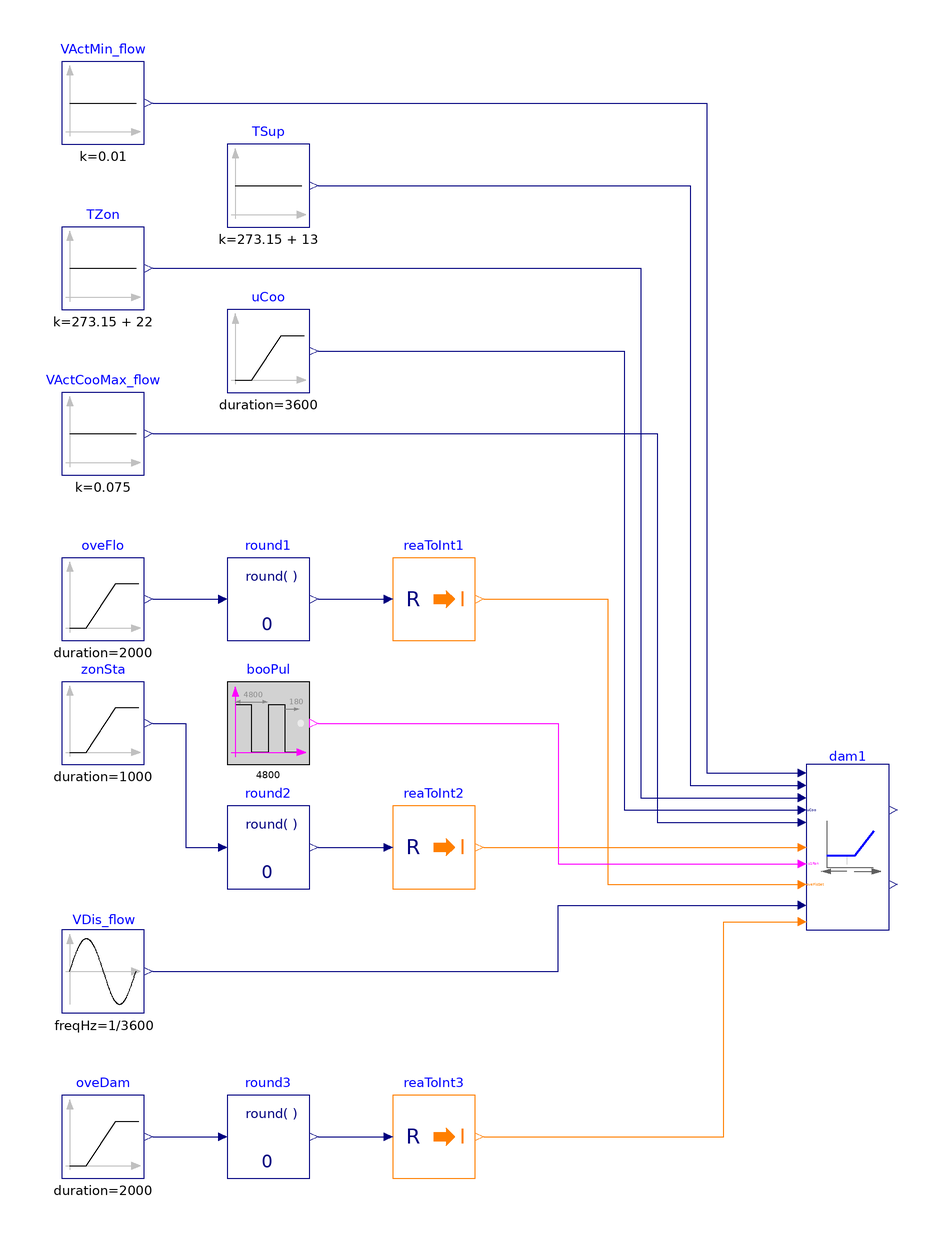

The Modelica model whose source follows is shown above as a component diagram (icons at their Placement, wires along their Line points).

model Dampers
  "Validate model for controlling damper position of cooling  only terminal unit"

  BuildingsLite.Controls.OBC.ASHRAE.G36.TerminalUnits.CoolingOnly.Subsequences.Dampers dam1(
    final VMin_flow=0.01,
    final VCooMax_flow=0.09,
    final kDam=1) "Output signal for controlling damper position"
    annotation (Placement(transformation(extent={{80,-80},{100,-40}})));

  BuildingsLite.Controls.OBC.CDL.Reals.Sources.Ramp uCoo(
    final height=1,
    final duration=3600,
    final offset=0,
    final startTime=900)
    "Cooling control signal"
    annotation (Placement(transformation(extent={{-60,50},{-40,70}})));
  BuildingsLite.Controls.OBC.CDL.Reals.Sources.Constant TZon(
    final k=273.15 + 22)
    "Zone temperature"
    annotation (Placement(transformation(extent={{-100,70},{-80,90}})));
  BuildingsLite.Controls.OBC.CDL.Reals.Sources.Constant TSup(
    final k=273.15 + 13)
    "AHU supply air temperature"
    annotation (Placement(transformation(extent={{-60,90},{-40,110}})));
  BuildingsLite.Controls.OBC.CDL.Reals.Sources.Constant VActMin_flow(
    final k=0.01)
    "Active minimum airflow setpoint"
    annotation (Placement(transformation(extent={{-100,110},{-80,130}})));
  BuildingsLite.Controls.OBC.CDL.Reals.Sources.Constant VActCooMax_flow(
    final k=0.075)
    "Active cooling maximum airflow setpoint"
    annotation (Placement(transformation(extent={{-100,30},{-80,50}})));
  BuildingsLite.Controls.OBC.CDL.Reals.Sources.Sin VDis_flow(
    final offset=0.015,
    final amplitude=0.002,
    final freqHz=1/3600)  "Discharge airflow rate"
    annotation (Placement(transformation(extent={{-100,-100},{-80,-80}})));
  BuildingsLite.Controls.OBC.CDL.Reals.Sources.Ramp zonSta(
    final offset=3,
    final height=-2,
    final duration=1000,
    startTime=1800) "Zone state"
    annotation (Placement(transformation(extent={{-100,-40},{-80,-20}})));
  BuildingsLite.Controls.OBC.CDL.Conversions.RealToInteger reaToInt2
    "Convert real to integer"
    annotation (Placement(transformation(extent={{-20,-70},{0,-50}})));
  BuildingsLite.Controls.OBC.CDL.Reals.Round round2(
    final n=0)
    "Round real number to given digits"
    annotation (Placement(transformation(extent={{-60,-70},{-40,-50}})));
  BuildingsLite.Controls.OBC.CDL.Reals.Sources.Ramp oveFlo(
    final height=3,
    final duration=2000,
    startTime=1000) "Override flow setpoint"
    annotation (Placement(transformation(extent={{-100,-10},{-80,10}})));
  BuildingsLite.Controls.OBC.CDL.Conversions.RealToInteger reaToInt1
    "Convert real to integer"
    annotation (Placement(transformation(extent={{-20,-10},{0,10}})));
  BuildingsLite.Controls.OBC.CDL.Reals.Round round1(final n=0)
    "Round real number to given digits"
    annotation (Placement(transformation(extent={{-60,-10},{-40,10}})));
  BuildingsLite.Controls.OBC.CDL.Reals.Sources.Ramp oveDam(
    final height=2,
    final duration=2000,
    startTime=1000) "Override damper position"
    annotation (Placement(transformation(extent={{-100,-140},{-80,-120}})));
  BuildingsLite.Controls.OBC.CDL.Conversions.RealToInteger reaToInt3
    "Convert real to integer"
    annotation (Placement(transformation(extent={{-20,-140},{0,-120}})));
  BuildingsLite.Controls.OBC.CDL.Reals.Round round3(final n=0)
    "Round real number to given digits"
    annotation (Placement(transformation(extent={{-60,-140},{-40,-120}})));
  BuildingsLite.Controls.OBC.CDL.Logical.Sources.Pulse booPul(
    final width=0.9,
    final period=4800,
    final shift=180) "AHU fan status"
    annotation (Placement(transformation(extent={{-60,-40},{-40,-20}})));
equation
  connect(zonSta.y,round2. u)
    annotation (Line(points={{-78,-30},{-70,-30},{-70,-60},{-62,-60}},
                                                   color={0,0,127}));
  connect(round2.y,reaToInt2. u)
    annotation (Line(points={{-38,-60},{-30,-60},{-30,-60},{-22,-60}},
      color={0,0,127}));
  connect(VActMin_flow.y, dam1.VActMin_flow) annotation (Line(points={{-78,120},
          {56,120},{56,-42},{78,-42}}, color={0,0,127}));
  connect(TSup.y, dam1.TSup) annotation (Line(points={{-38,100},{52,100},{52,-45},
          {78,-45}}, color={0,0,127}));
  connect(TZon.y, dam1.TZon) annotation (Line(points={{-78,80},{40,80},{40,-48},
          {78,-48}}, color={0,0,127}));
  connect(VActCooMax_flow.y, dam1.VActCooMax_flow) annotation (Line(points={{-78,40},
          {44,40},{44,-54},{78,-54}},   color={0,0,127}));
  connect(reaToInt2.y, dam1.uZonSta) annotation (Line(points={{2,-60},{26,-60},
          {26,-60},{78,-60}}, color={255,127,0}));
  connect(VDis_flow.y, dam1.VDis_flow) annotation (Line(points={{-78,-90},{20,-90},
          {20,-74},{78,-74}}, color={0,0,127}));
  connect(uCoo.y, dam1.uCoo) annotation (Line(points={{-38,60},{36,60},{36,-51},
          {78,-51}}, color={0,0,127}));
  connect(oveFlo.y,round1. u)
    annotation (Line(points={{-78,0},{-62,0}}, color={0,0,127}));
  connect(round1.y,reaToInt1. u)
    annotation (Line(points={{-38,0},{-22,0}}, color={0,0,127}));
  connect(oveDam.y,round3. u)
    annotation (Line(points={{-78,-130},{-62,-130}},  color={0,0,127}));
  connect(round3.y,reaToInt3. u)
    annotation (Line(points={{-38,-130},{-22,-130}}, color={0,0,127}));
  connect(reaToInt1.y, dam1.oveFloSet) annotation (Line(points={{2,0},{32,0},{32,
          -69},{78,-69}}, color={255,127,0}));
  connect(reaToInt3.y, dam1.oveDamPos) annotation (Line(points={{2,-130},{60,-130},
          {60,-78},{78,-78}}, color={255,127,0}));
  connect(booPul.y, dam1.u1Fan) annotation (Line(points={{-38,-30},{20,-30},{20,
          -64},{78,-64}}, color={255,0,255}));
annotation (
  experiment(StopTime=3600, Tolerance=1e-6),
  __Dymola_Commands(file="modelica://Buildings/Resources/Scripts/Dymola/Controls/OBC/ASHRAE/G36/TerminalUnits/CoolingOnly/Subsequences/Validation/Dampers.mos"
        "Simulate and plot"),
  Documentation(info="<html>
<p>
This example validates
<a href=\"modelica://BuildingsLite.Controls.OBC.ASHRAE.G36.TerminalUnits.CoolingOnly.Subsequences.Dampers\">
BBuildingsLite.Controls.OBC.ASHRAE.G36.TerminalUnits.CoolingOnly.Subsequences.Dampers</a>
for damper control of VAV cooling only terminal unit.
</p>
</html>", revisions="<html>
<ul>
<li>
February 10, 2022, by Jianjun Hu:<br/>
First implementation.
</li>
</ul>
</html>"),
    Icon(coordinateSystem(extent={{-100,-100},{100,100}}),
         graphics={
        Ellipse(lineColor = {75,138,73},
                fillColor={255,255,255},
                fillPattern = FillPattern.Solid,
                extent = {{-100,-100},{100,100}}),
        Polygon(lineColor = {0,0,255},
                fillColor = {75,138,73},
                pattern = LinePattern.None,
                fillPattern = FillPattern.Solid,
                points = {{-36,60},{64,0},{-36,-60},{-36,60}}),
                   Ellipse(
          lineColor={75,138,73},
          fillColor={255,255,255},
          fillPattern=FillPattern.Solid,
          extent={{-100,-100},{100,100}}), Polygon(
          lineColor={0,0,255},
          fillColor={75,138,73},
          pattern=LinePattern.None,
          fillPattern=FillPattern.Solid,
          points={{-36,58},{64,-2},{-36,-62},{-36,58}})}),
    Diagram(coordinateSystem(extent={{-120,-160},{120,160}})));
end Dampers;